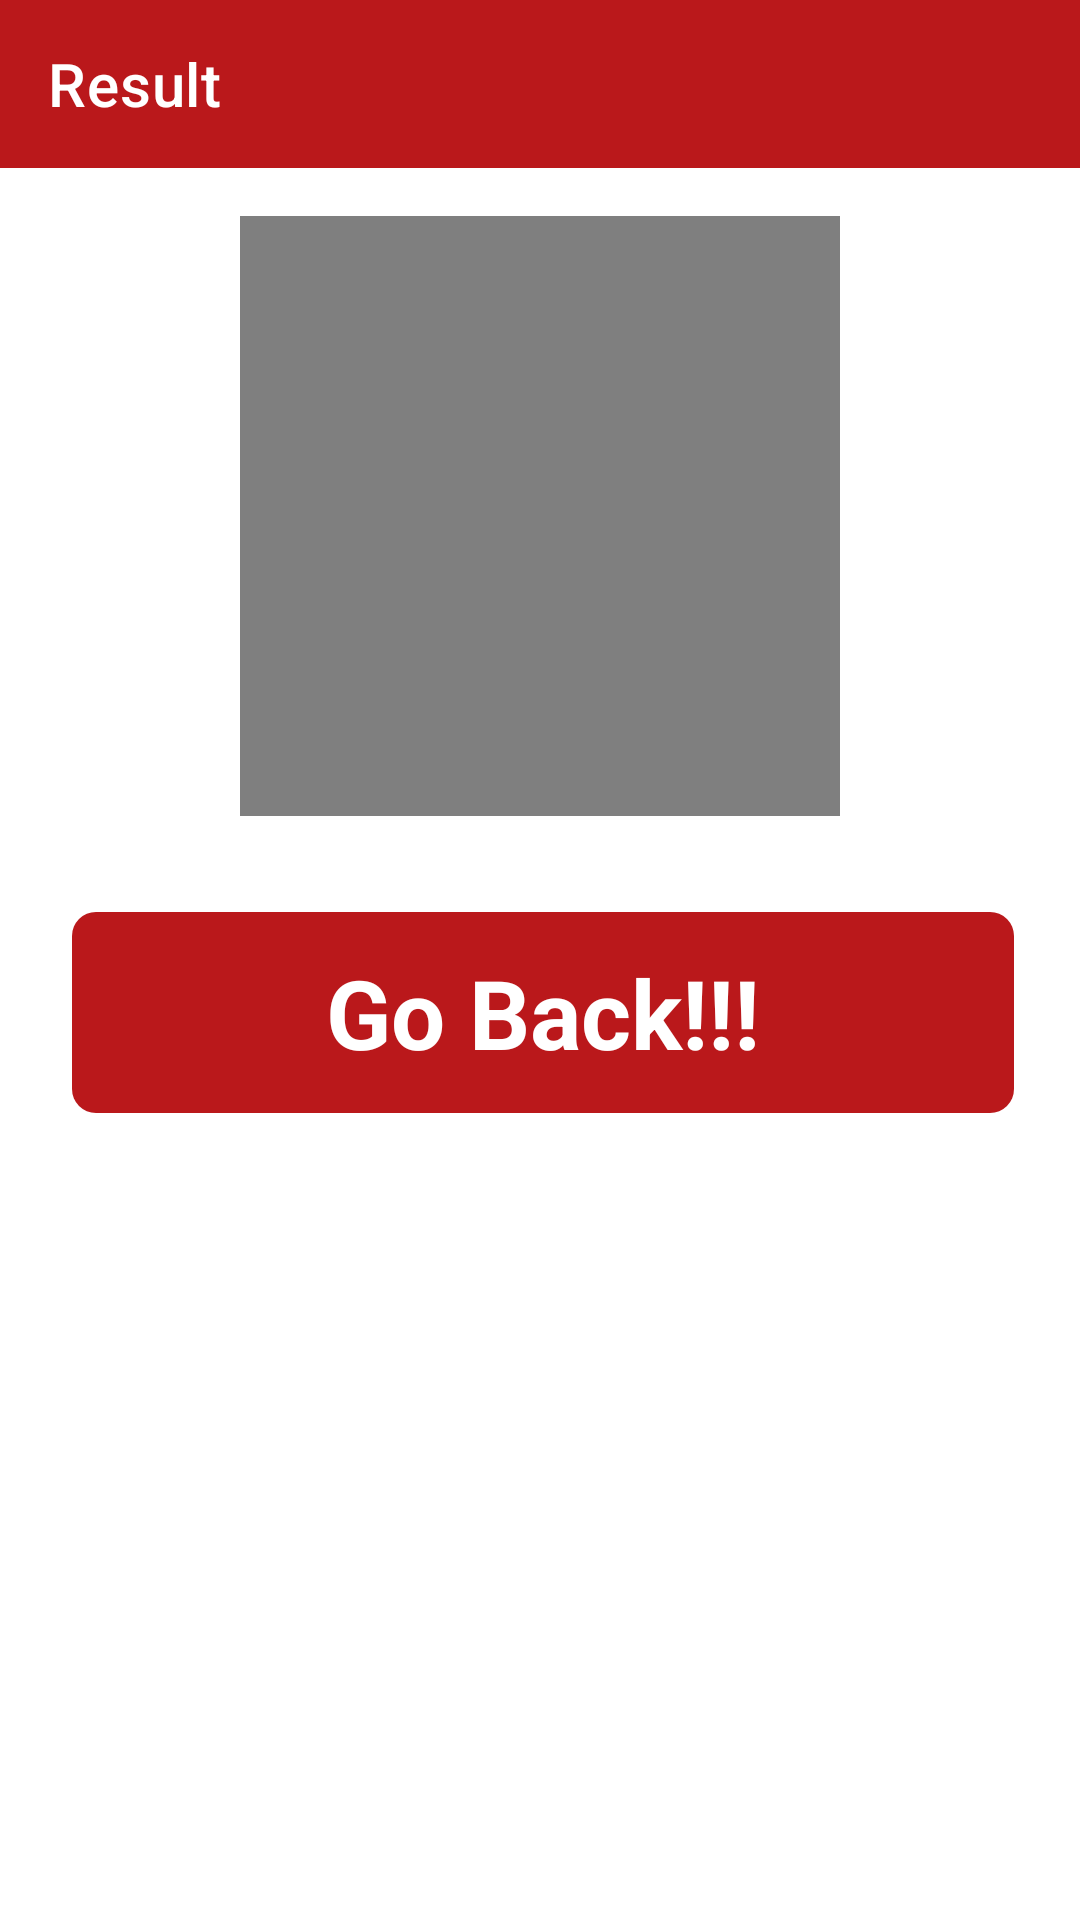

Reconstruct the res/layout file that produces this screen, plus the resources it refers to.
<!-- AndroidManifest.xml: activity theme mainActivityTheme -->
<!-- res/layout/activity_quiz_result.xml -->
<?xml version="1.0" encoding="utf-8"?>
<androidx.constraintlayout.widget.ConstraintLayout xmlns:android="http://schemas.android.com/apk/res/android"
    xmlns:app="http://schemas.android.com/apk/res-auto"
    xmlns:tools="http://schemas.android.com/tools"
    android:id="@+id/main"
    android:layout_width="match_parent"
    android:layout_height="match_parent"
    tools:context=".Activity.QuizResultActivity">
    <com.google.android.material.appbar.AppBarLayout
        android:id="@+id/appBar"
        android:layout_width="match_parent"
        android:layout_height="wrap_content"
        app:layout_constraintEnd_toEndOf="parent"
        app:layout_constraintStart_toStartOf="parent"
        app:layout_constraintTop_toTopOf="parent">
        <androidx.appcompat.widget.Toolbar
            app:titleTextColor="@color/white"
            app:title="Result"
            android:id="@+id/toolbar"
            android:layout_width="match_parent"
            android:layout_height="wrap_content"
            android:background="@color/main_colour"
            android:minHeight="?attr/actionBarSize"
            android:theme="?attr/actionBarTheme"
            style="@style/ToolbarTheme"
            tools:layout_editor_absoluteX="0dp"
            tools:layout_editor_absoluteY="0dp" />
    </com.google.android.material.appbar.AppBarLayout>
    <VideoView
        android:layout_marginTop="16dp"
        app:layout_constraintTop_toBottomOf="@id/appBar"
        app:layout_constraintLeft_toLeftOf="parent"
        app:layout_constraintRight_toRightOf="parent"
        android:layout_width="200dp"
        android:layout_height="200dp"
        android:id="@+id/videoView"/>
    <TextView
        android:id="@+id/goBackBtn"
        android:paddingTop="12dp"
        android:paddingBottom="12dp"
        android:background="@drawable/box_for_pagination_selected"
        app:layout_constraintLeft_toLeftOf="parent"
        app:layout_constraintRight_toRightOf="parent"
        android:layout_marginLeft="24dp"
        android:layout_marginTop="32dp"
        android:layout_marginRight="22dp"
        android:layout_width="match_parent"
        android:layout_height="wrap_content"
        app:layout_constraintTop_toBottomOf="@id/videoView"
        android:text="Go Back!!!"
        android:textStyle="bold"
        android:textColor="@color/white"
        android:textSize="32sp"
        android:gravity="center" />
</androidx.constraintlayout.widget.ConstraintLayout>
<!-- resources referenced by this layout -->
<resources>
  <color name="main_colour">#ba181b</color>
  <color name="white">#FFFFFFFF</color>
  <!-- drawable box_for_pagination_selected (drawable) -->
  <?xml version="1.0" encoding="utf-8"?>
  <shape xmlns:android="http://schemas.android.com/apk/res/android"
      android:shape="rectangle">
  
      <solid android:color="@color/main_colour"/>
      <corners android:radius="8dp"/>
  </shape>
  <style name="ToolbarTheme" parent="@style/ThemeOverlay.AppCompat.ActionBar">
          <item name="colorControlNormal">@color/white</item>
      </style>
  <style name="mainActivityTheme" parent="Theme.MaterialComponents.Light.NoActionBar">
          
          <item name="colorPrimary">@color/main_colour</item>
          <item name="colorPrimaryVariant">@color/main_colour</item>
          <item name="colorOnPrimary">@color/dark_grey</item>
          
          <item name="colorSecondary">@color/teal_200</item>
          <item name="colorSecondaryVariant">@color/teal_700</item>
          <item name="colorOnSecondary">@color/main_colour</item>
          
          <item name="android:statusBarColor">?attr/colorPrimaryVariant</item>
          
          <item name="colorPrimaryDark">@color/main_colour</item>
          <item name="colorAccent">@color/main_colour</item>
      </style>
  <color name="dark_grey">#dee2e6</color>
  <color name="teal_200">#FF03DAC5</color>
  <color name="teal_700">#FF018786</color>
</resources>
